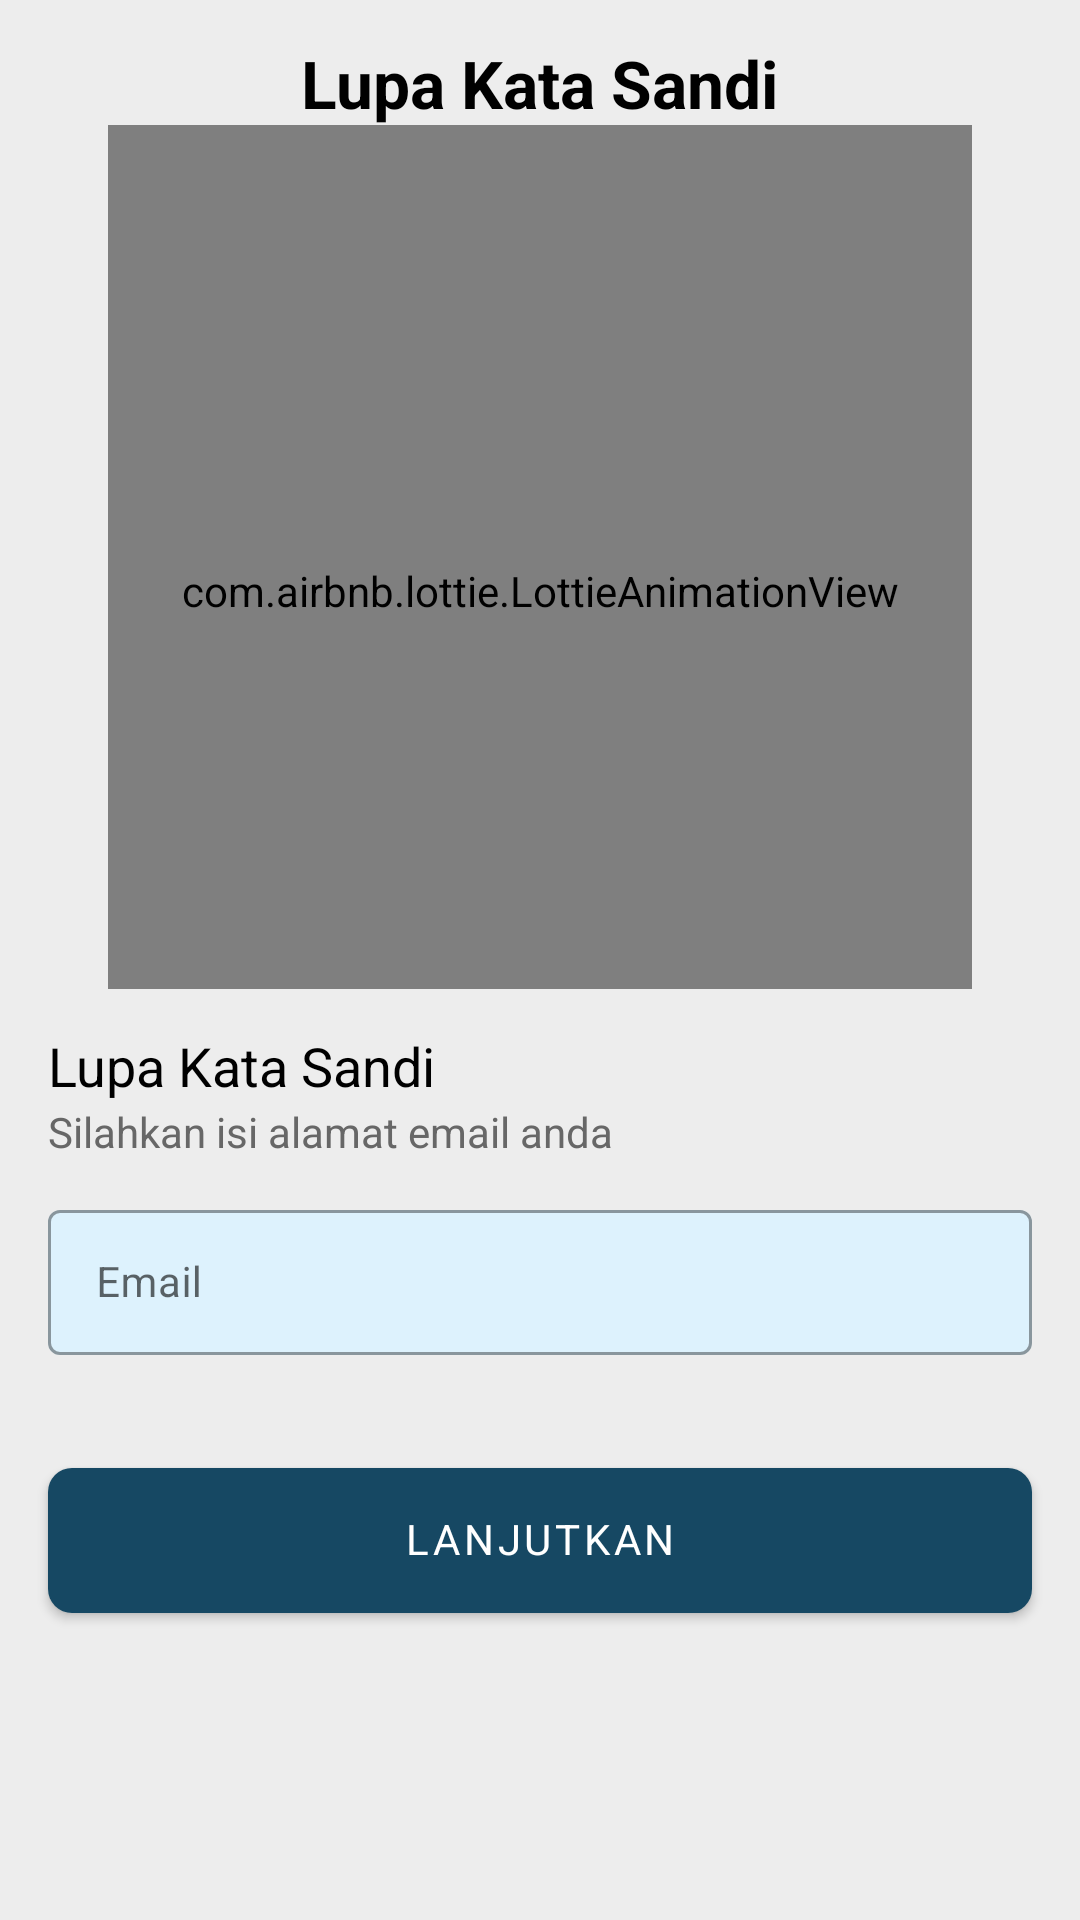

The Android layout XML behind this screen, and the referenced resources:
<!-- AndroidManifest.xml: activity theme Theme.TrackingApp.NoActionBar.WhiteDark -->
<!-- res/layout/activity_reset_password.xml -->
<?xml version="1.0" encoding="utf-8"?>
<layout xmlns:android="http://schemas.android.com/apk/res/android"
	xmlns:app="http://schemas.android.com/apk/res-auto"
	xmlns:tools="http://schemas.android.com/tools">

	<data>

		<variable
			name="loading"
			type="Boolean" />

		<variable
			name="email"
			type="String" />
	</data>

	<androidx.constraintlayout.widget.ConstraintLayout
		android:layout_width="match_parent"
		android:layout_height="match_parent"
		android:background="@color/white_transparent_bg"
		tools:context=".activity.ResetPasswordActivity">

		<ImageButton
			android:id="@+id/btn_back"
			android:layout_width="wrap_content"
			android:layout_height="wrap_content"
			android:layout_marginStart="16sp"
			android:background="@android:color/transparent"
			android:contentDescription="@string/img_btn_desc"
			android:src="@drawable/baseline_arrow_back_24"
			app:layout_constraintBottom_toBottomOf="@id/tv_title"
			app:layout_constraintStart_toStartOf="parent"
			app:layout_constraintTop_toTopOf="@id/tv_title"
			tools:ignore="TouchTargetSizeCheck" />

		<TextView
			android:id="@+id/tv_title"
			android:layout_width="wrap_content"
			android:layout_height="wrap_content"
			android:layout_margin="16sp"
			android:layout_marginTop="8sp"
			android:text="@string/txt_title_forget_password"
			android:textColor="@color/black"
			android:textSize="22sp"
			android:textStyle="bold"
			app:layout_constraintEnd_toEndOf="parent"
			app:layout_constraintStart_toStartOf="parent"
			app:layout_constraintTop_toTopOf="parent" />

		<com.airbnb.lottie.LottieAnimationView
			android:id="@+id/animation_view"
			android:layout_width="0sp"
			android:layout_height="0sp"
			android:paddingHorizontal="16sp"
			android:paddingTop="24sp"
			app:layout_constraintDimensionRatio="1:1"
			app:layout_constraintEnd_toEndOf="parent"
			app:layout_constraintStart_toStartOf="parent"
			app:layout_constraintTop_toBottomOf="@id/tv_title"
			app:layout_constraintWidth_percent="0.8"
			app:lottie_autoPlay="true"
			app:lottie_loop="true"
			app:lottie_rawRes="@raw/lock" />

		<androidx.constraintlayout.widget.ConstraintLayout
			android:id="@+id/layout_main"
			android:layout_width="match_parent"
			android:layout_height="wrap_content"
			android:paddingBottom="16sp"
			app:layout_constraintEnd_toEndOf="parent"
			app:layout_constraintStart_toStartOf="parent"
			app:layout_constraintTop_toBottomOf="@id/animation_view">

			<TextView
				android:id="@+id/tv_title_small"
				android:layout_width="match_parent"
				android:layout_height="wrap_content"
				android:layout_marginTop="16sp"
				android:paddingHorizontal="16sp"
				android:text="@string/txt_title_forget_password"
				android:textColor="@color/black"
				android:textSize="18sp"
				app:layout_constraintEnd_toEndOf="parent"
				app:layout_constraintStart_toStartOf="parent"
				app:layout_constraintTop_toTopOf="parent"
				tools:ignore="VisualLintBounds" />

			<TextView
				android:id="@+id/tv_sub_title"
				android:layout_width="match_parent"
				android:layout_height="wrap_content"
				android:layout_marginTop="3sp"
				android:paddingHorizontal="16dp"
				android:text="@string/sub_title_reset_password"
				android:textColor="@color/text_transparent"
				android:textSize="14sp"
				app:layout_constraintEnd_toEndOf="parent"
				app:layout_constraintStart_toStartOf="parent"
				app:layout_constraintTop_toBottomOf="@id/tv_title_small" />

			<com.google.android.material.textfield.TextInputLayout
				android:id="@+id/til_email"
				style="@style/Widget.MaterialComponents.TextInputLayout.OutlinedBox"
				validateTilEmailForgetPassword="@{email}"
				android:layout_width="match_parent"
				android:layout_height="wrap_content"
				android:layout_marginHorizontal="16dp"
				android:layout_marginTop="12sp"
				android:elevation="4dp"
				android:hint="Email"
				app:boxBackgroundColor="@color/softPrimaryDark"
				app:endIconMode="clear_text"
				app:errorEnabled="true"
				app:errorTextAppearance="@style/error_appearance"
				app:layout_constraintEnd_toEndOf="parent"
				app:layout_constraintStart_toStartOf="parent"
				app:layout_constraintTop_toBottomOf="@id/tv_sub_title"
				tools:ignore="HardcodedText">

				<com.google.android.material.textfield.TextInputEditText
					android:id="@+id/et_email"
					android:layout_width="match_parent"
					android:layout_height="wrap_content"
					android:inputType="textEmailAddress"
					android:paddingHorizontal="16dp"
					android:paddingVertical="16dp"
					android:textColor="@color/black"
					android:textSize="14sp"
					tools:ignore="SpUsage,TextContrastCheck,VisualLintTextFieldSize,TextSizeCheck" />

			</com.google.android.material.textfield.TextInputLayout>

			<com.google.android.material.button.MaterialButton
				android:id="@+id/btn_next"
				validateForgetPasswordBtn="@{email}"
				android:layout_width="match_parent"
				android:layout_height="wrap_content"
				android:layout_marginHorizontal="16sp"
				android:layout_marginTop="16sp"
				android:includeFontPadding="false"
				android:paddingVertical="16sp"
				android:progressVisible="@{loading}"
				android:text="@string/txt_next"
				android:visibility="visible"
				app:cornerRadius="8sp"
				app:iconGravity="textStart"
				app:iconSize="18sp"
				app:layout_constraintEnd_toEndOf="parent"
				app:layout_constraintStart_toStartOf="parent"
				app:layout_constraintTop_toBottomOf="@id/til_email"
				tools:ignore="VisualLintOverlap,VisualLintBounds,VisualLintButtonSize" />

			

		</androidx.constraintlayout.widget.ConstraintLayout>

	</androidx.constraintlayout.widget.ConstraintLayout>
</layout>
<!-- resources referenced by this layout -->
<resources>
  <color name="black">#FF000000</color>
  <color name="softPrimaryDark">#DDF2FD</color>
  <color name="text_transparent">#676767</color>
  <color name="white_transparent_bg">#EDEDED</color>
  <!-- drawable bg_btn_primary_dark (drawable) -->
  <?xml version="1.0" encoding="utf-8"?>
  <shape
      xmlns:android="http://schemas.android.com/apk/res/android"
      android:shape="rectangle">
      <solid
          android:color="@color/colorPrimaryDark"/>
  
      <corners
          android:radius="8dp"/>
  </shape>
  <string name="img_btn_desc">This is button description and mantap</string>
  <string name="sub_title_reset_password">Silahkan isi alamat email anda</string>
  <string name="txt_next">Lanjutkan</string>
  <string name="txt_title_forget_password">Lupa Kata Sandi</string>
  <style name="error_appearance" parent="@android:style/TextAppearance">
  		<item name="android:textColor">@color/red</item>
  		<item name="android:textSize">10sp</item>
  		<item name="android:textStyle">bold</item>
  	</style>
  <style name="Theme.TrackingApp.NoActionBar.WhiteDark">
  		<item name="windowActionBar">false</item>
  		<item name="windowNoTitle">true</item>
  		<item name="android:windowLightStatusBar">true</item>
  		<item name="android:statusBarColor">@color/white_transparent_bg</item>
  	</style>
  <color name="colorPrimaryDark">#164863</color>
  <color name="red">#DC0000</color>
</resources>
